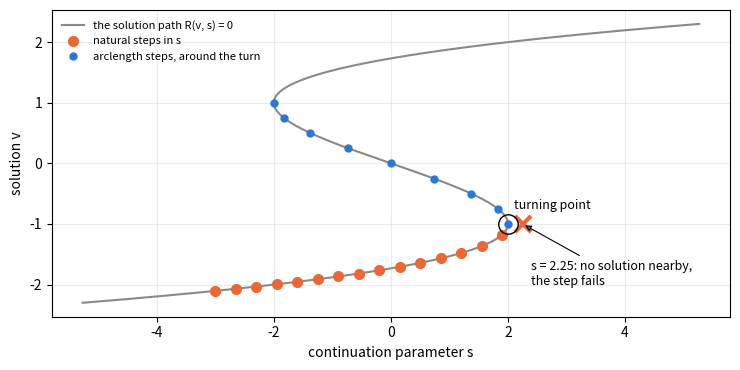

Recreate this plot in Python. (Note: this script raises an exception after producing the figure.)
# Continuation on a toy path, R(v, s) = v^3 - 3 v - s = 0, from s = -3. Stepping s and
# re-solving (natural-parameter continuation) works until the turning point at s = 2, where
# the branch it follows ends. Following arclength goes around the turn.
import matplotlib.pyplot as plt
import numpy as np
from scipy.optimize import fsolve

BLUE, ORANGE, GRAY = "#2a78d6", "#eb6834", "#8a8a85"
v_curve = np.linspace(-2.3, 2.3, 400)
s_curve = v_curve**3 - 3 * v_curve
fig, ax = plt.subplots(figsize=(7.5, 3.8))
ax.plot(s_curve, v_curve, color=GRAY, lw=1.5, label="the solution path R(v, s) = 0")
v, natural = -2.1038, []
for s in np.arange(-3.0, 1.95, 0.35):
    v = fsolve(lambda x: x**3 - 3 * x - s, v)[0]
    natural.append((s, v))
natural = np.array(natural)
ax.plot(*natural.T, "o", color=ORANGE, ms=7, label="natural steps in s")
ax.plot(2.25, -1.0, "x", color=ORANGE, ms=12, mew=3)
ax.annotate("s = 2.25: no solution nearby,\nthe step fails", (2.25, -1.0), xytext=(2.4, -2.0),
            fontsize=9, arrowprops={"arrowstyle": "-|>", "lw": 0.8})
arc = np.linspace(-1.0, 1.0, 9)
ax.plot(arc**3 - 3 * arc, arc, "o", color=BLUE, ms=5, label="arclength steps, around the turn")
ax.plot([2], [-1], "o", ms=14, mfc="none", mec="k")
ax.text(2.1, -0.75, "turning point", fontsize=9)
ax.set(xlabel="continuation parameter s", ylabel="solution v")
ax.legend(frameon=False, fontsize=8, loc="upper left")
ax.grid(alpha=0.25)
fig.tight_layout()

import time

import matplotlib.pyplot as plt
import numpy as np

from auto_optimal_control import examples
from auto_optimal_control.build import build_kernels
from auto_optimal_control.homotopy import regularize
from auto_optimal_control.pontryagin import derive
from auto_optimal_control.shooting import SingleShooting, continuation, parameter_continuation

BLUE, ORANGE, GRAY = "#2a78d6", "#eb6834", "#8a8a85"

fuel = examples.planar_low_thrust_fuel()
k_fuel = build_kernels(derive(fuel))
p = [1.0, 0.02, 1.0, 1.0, 1.0, 1.5, 15.0]            # mu, T_max, c, m0, r0, rf, tf
box = ([-2, -2, -2, -2, 0], [2, 2, 2, 2, 2])         # where to draw lam0 from


def success_rate(kernels, params, n=60, seed=0):
    shoot = SingleShooting(kernels, params)
    rng = np.random.default_rng(seed)
    ok = 0
    for _ in range(n):
        try:
            ok += shoot.solve(shoot.guess_multipliers(rng.uniform(*box))).success
        except Exception:
            pass
    return ok, n


start = time.perf_counter()
print("fuel-optimal, random guesses: %d of %d converge" % success_rate(k_fuel, p),
      f"({time.perf_counter() - start:.1f} s)")

# The smoothed throttle law, delta = clip(m - h^2 S / eps, 0, 1) with m = h = 1/2, against
# the switching function: a ramp that steepens into the bang-bang step as eps falls.
import matplotlib.pyplot as plt
import numpy as np

BLUE, ORANGE, GRAY = "#2a78d6", "#eb6834", "#8a8a85"
S = np.linspace(-1.5, 1.5, 1001)
fig, ax = plt.subplots(figsize=(7, 3.4))
cmap = plt.get_cmap("Blues")
for i, e in enumerate([3.0, 1.0, 0.3, 0.1, 0.03]):
    ax.plot(S, np.clip(0.5 - 0.25 * S / e, 0, 1), color=cmap(0.35 + 0.15 * i), lw=2,
            label=rf"$\varepsilon$ = {e:g}")
ax.plot(S, np.where(S < 0, 1.0, 0.0), color=ORANGE, lw=2, ls="--", label=r"bang-bang ($\varepsilon \to 0$)")
ax.set(xlabel="switching function S", ylabel=r"throttle $\delta$")
ax.legend(frameon=False, fontsize=8, loc="upper right")
ax.set_title("the smoothed throttle law", fontsize=10, loc="left")
ax.grid(alpha=0.25)
fig.tight_layout()

smooth, eps, rhos = regularize(fuel)
print("added parameters:", [str(q) for q in smooth.params[len(fuel.params):]])
k_smooth = build_kernels(derive(smooth))
print("throttle law of the smoothed problem:", derive(smooth).control_law[fuel.controls[2]])
print("smoothed (eps = 1), random guesses: %d of %d converge" % success_rate(k_smooth, p + [1.0]))

shoot = SingleShooting(k_smooth, p + [1.0])
first, tries = shoot.multistart(lambda rng: shoot.guess_multipliers(rng.uniform(*box)),
                                n_tries=50, seed=0)
start = time.perf_counter()
path = parameter_continuation(k_smooth, p + [1.0], "eps_reg", np.logspace(0, -4, 17), first.v)
print(f"{len(path)} solves from eps = 1 to {path[-1][0]:.0e} in {time.perf_counter() - start:.1f} s")

fig, (left, right) = plt.subplots(1, 2, figsize=(11, 3.4))
for (e, sol), color in zip([path[0], path[4], path[8], path[-1]],
                           [GRAY, ORANGE, BLUE, "k"]):
    tr = SingleShooting(k_smooth, p + [e]).trajectory(sol.v, n_points=1500)
    left.plot(tr["t"], tr["u"][:, 2], color=color, lw=1.5, label=f"eps = {e:.0e}")
left.set(xlabel="t", ylabel=r"throttle $\delta$")
left.legend(frameon=False, fontsize=8)
costs = [k_smooth.propagate(0.0, s.z0, 15.0, p + [e], cost=True)["cost"] for e, s in path]
right.semilogx([e for e, _ in path], costs, "o-", color=BLUE, ms=4)
right.set(xlabel="eps", ylabel=r"cost $\int L_\varepsilon$")
for ax in (left, right):
    ax.grid(alpha=0.3)
fig.tight_layout()

k_exact = SingleShooting(k_fuel, p)
jumps = []
for e, sol in path:
    ex = k_exact.solve(sol.v)
    J = k_fuel.propagate(0.0, ex.z0, 15.0, p, cost=True)["cost"] if ex.success else np.nan
    jumps.append((e, ex, J))
    print(f"eps = {e:8.1e}: exact solve {'converges' if ex.success else 'fails    '}"
          + (f"  propellant {J:.8f}" if ex.success else ""))

e_best, exact, J_best = min((j for j in jumps if j[1].success), key=lambda j: j[2])
r = k_fuel.propagate(0.0, exact.z0, 15.0, p, cost=True)
print(f"cheapest: from eps = {e_best:.1e}, propellant = {J_best:.10f}, "
      f"|R| = {exact.residual_norm:.1e}")
print("switch times:", np.round(r["switch_times"], 5))

tr = SingleShooting(k_fuel, p).trajectory(exact.v, n_points=3000)
burn = tr["u"][:, 2] > 0.5
fig, ax = plt.subplots(figsize=(4.6, 4.6))
ax.plot(tr["z"][~burn, 0], tr["z"][~burn, 1], ".", color=GRAY, ms=1)
ax.plot(tr["z"][burn, 0], tr["z"][burn, 1], ".", color=ORANGE, ms=1.5)
th = np.linspace(0, 2 * np.pi, 300)
for rad in (1.0, 1.5):
    ax.plot(rad * np.cos(th), rad * np.sin(th), "k--", lw=0.5)
ax.set_aspect("equal")
ax.set_title("burn (orange) and coast (gray)", fontsize=10, loc="left")
ax.grid(alpha=0.3)
fig.tight_layout()

targets = np.linspace(1.5, 1.8, 13)
fam = parameter_continuation(k_fuel, p, "r_f", targets, exact.v, min_step=1e-3)
print(f"followed to r_f = {fam[-1][0]:.3f} in {len(fam)} solves")
fuel_used = [k_fuel.propagate(0.0, s.z0, 15.0, [*p[:5], rf, p[6]], cost=True)["cost"]
             for rf, s in fam]
n_sw = [len(k_fuel.propagate(0.0, s.z0, 15.0, [*p[:5], rf, p[6]])["switch_times"])
        for rf, s in fam]
for rf, J, n in list(zip([f[0] for f in fam], fuel_used, n_sw))[::3]:
    print(f"r_f = {rf:.3f}: propellant {J:.6f}, {n} switches")
